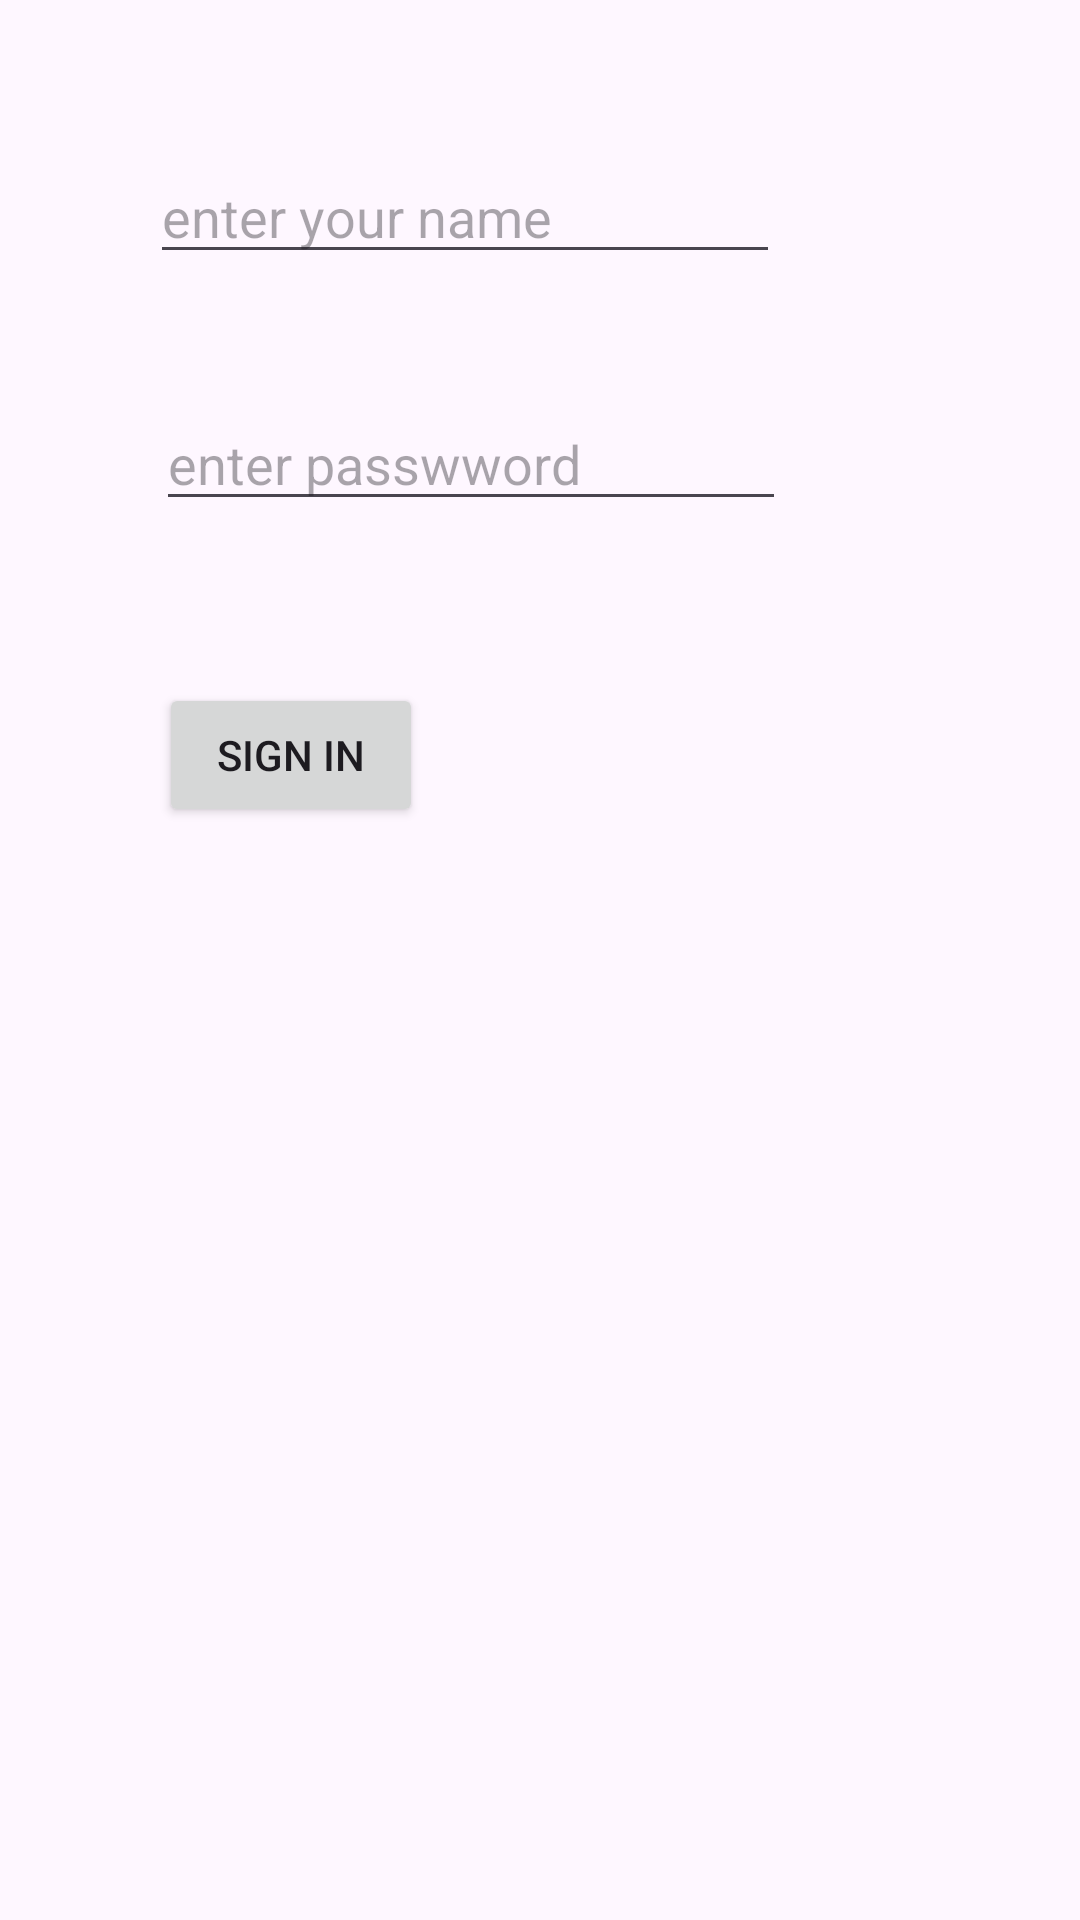

Android layout source for this screen:
<!-- AndroidManifest.xml: application theme Theme.Scb11 -->
<!-- res/layout/activity_main.xml -->
<?xml version="1.0" encoding="utf-8"?>
<androidx.constraintlayout.widget.ConstraintLayout xmlns:android="http://schemas.android.com/apk/res/android"
    xmlns:app="http://schemas.android.com/apk/res-auto"
    xmlns:tools="http://schemas.android.com/tools"
    android:id="@+id/main"
    android:layout_width="match_parent"
    android:layout_height="match_parent"
    tools:context=".MainActivity">

    <EditText
        android:id="@+id/editTextText"
        android:layout_width="wrap_content"
        android:layout_height="wrap_content"
        android:layout_marginLeft="50dp"
        android:layout_marginTop="50dp"
        android:ems="10"
        android:hint="enter your name"
        android:inputType="text"
        app:layout_constraintStart_toStartOf="parent"
        app:layout_constraintTop_toTopOf="parent" />

    <EditText
        android:id="@+id/editTextTextPassword"
        android:layout_width="wrap_content"
        android:layout_height="wrap_content"
        android:layout_marginStart="52dp"
        android:layout_marginTop="41dp"
        android:ems="10"
        android:hint="enter passwword"
        android:inputType="textPassword"
        app:layout_constraintStart_toStartOf="parent"
        app:layout_constraintTop_toBottomOf="@+id/editTextText" />

    <Button
        android:id="@+id/button"
        android:layout_width="wrap_content"
        android:layout_height="wrap_content"
        android:layout_marginStart="53dp"
        android:layout_marginTop="54dp"
        android:text="sign in"
        android:onClick="handleSignin"
        app:layout_constraintStart_toStartOf="parent"
        app:layout_constraintTop_toBottomOf="@+id/editTextTextPassword" />
</androidx.constraintlayout.widget.ConstraintLayout>
<!-- resources referenced by this layout -->
<resources>
  <style name="Theme.Scb11" parent="Base.Theme.Scb11" />
  <style name="Base.Theme.Scb11" parent="Theme.Material3.DayNight.NoActionBar">
          
          
      </style>
</resources>
